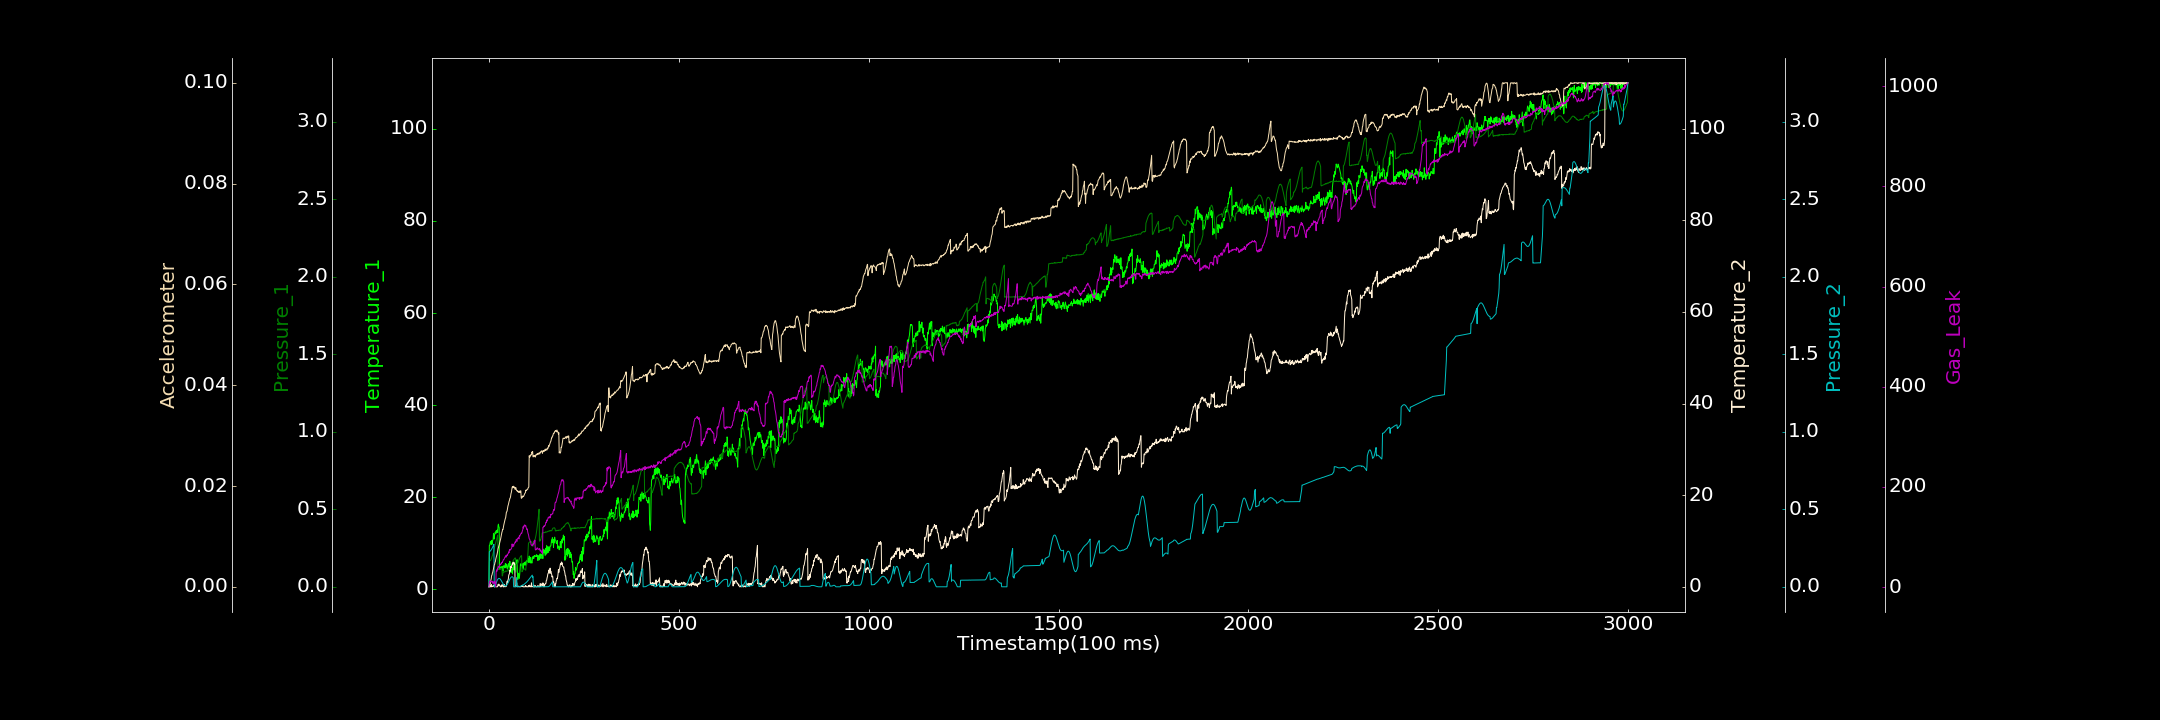

The table this chart was drawn from, first rows:
0.000000000, 0.533385821, 0.000241484, 0.000000000, 0.000000000, 0.000000000, 0.719139835
1, 9.502, 0.1631, 0.305, 0.2264, 0.000000000, 10.37
2, 9.565, 0.1666, 0.4932, 0.2276, 0.0005727, 12.47
3, 10.05, 0.1679, 0.000000000, 0.2295, 0.0005562, 9.871
4, 10.41, 0.1696, 0.000000000, 0.2321, 0.0007548, 12.21
5, 10, 0.1735, 0.0359, 0.235, 0.0013, 11.7
6, 9.687, 0.1802, 0.4979, 0.2386, 0.001593, 10.59
7, 10.62, 0.186, 0.000000000, 0.2427, 0.002214, 10.52
8, 9.771, 0.1958, 0.000000000, 0.247, 0.002323, 11.12
9, 10.41, 0.2008, 0.1532, 0.252, 0.002689, 12.1
10, 10.59, 0.2113, 0.1442, 0.2571, 0.002873, 8.042
11, 10.84, 0.2189, 0.09441, 0.2625, 0.003235, 7.272
12, 12.14, 0.227, 0.3445, 0.2682, 0.003495, 10.85
13, 11.6, 0.2358, 0.349, 0.2739, 0.003968, 9.345
14, 10.91, 0.2485, 0.000000000, 0.00004316, 0.004351, 7.441
15, 11.85, 0.256, 0.000000000, 0.000000000, 0.004427, 11.22
16, 12.32, 0.2675, 0.4193, 0.00006756, 0.004846, 9.623
17, 12.41, 0.277, 0.05424, 0.008615, 0.005003, 2.967
18, 12.05, 0.2869, 0.000000000, 0.01702, 0.005506, 1.352
19, 12.71, 0.2997, 0.000000000, 0.02512, 0.005836, 30.45
20, 12.37, 0.3067, 0.000000000, 0.03158, 0.006118, 34.03
21, 12.7, 0.3161, 0.000000000, 0.03797, 0.006359, 31.7
22, 12.87, 0.3241, 0.1013, 0.04316, 0.00671, 36.47
23, 12.31, 0.3335, 0.000000000, 0.0474, 0.007061, 34.95
24, 13.84, 0.1137, 0.5002, 0.05081, 0.007553, 40.82
25, 14.14, 0.1132, 0.3376, 0.05283, 0.007798, 40.75
26, 13.55, 0.1112, 0.6051, 0.05427, 0.008059, 40.9
27, 13.46, 0.1124, 0.3426, 0.05411, 0.008332, 39.52
28, 4.289, 0.1122, 0.3405, 0.05322, 0.008652, 43.87
29, 4.346, 0.1157, 0.2016, 0.05145, 0.008891, 45.69
30, 4.732, 0.1139, 0.000000000, 0.04861, 0.009268, 44.54
31, 4.88, 0.1171, 0.000000000, 0.04553, 0.009574, 44.71
32, 4.709, 0.1164, 0.2359, 0.04166, 0.01004, 47.61
33, 4.702, 0.1196, 0.005678, 0.03774, 0.01038, 47.3
34, 4.902, 0.119, 0.4404, 0.03296, 0.01079, 49.45
35, 4.977, 0.06991, 0.4817, 0.02834, 0.01102, 49.13
36, 4.302, 0.07385, 0.2069, 0.02397, 0.01139, 51.24
37, 3.907, 0.09448, 0.000000000, 0.01986, 0.01136, 52.3
38, 5.086, 0.09147, 0.000000000, 0.01598, 0.01182, 54.97
39, 5.076, 0.09535, 0.000000000, 0.01268, 0.01223, 55.44
40, 5.096, 0.09633, 0.511, 0.009901, 0.01259, 55.67
41, 4.988, 0.09738, 0.01703, 0.007513, 0.01286, 58.52
42, 4.611, 0.09581, 0.06879, 0.006434, 0.01323, 59.35
43, 5.586, 0.09928, 0.05748, 0.005355, 0.01352, 60.89
44, 5.605, 0.1024, 0.01373, 0.00592, 0.01371, 62.64
45, 4.801, 0.1005, 0.05046, 0.007116, 0.0143, 59.86
46, 5.313, 0.09955, 0.1355, 0.008897, 0.01482, 63.11
47, 5.439, 0.1017, 0.9498, 0.01193, 0.01488, 64.12
48, 4.487, 0.1024, 1.22, 0.01517, 0.01514, 62.96
49, 4.381, 0.1024, 0.997, 0.01928, 0.01556, 65.97
50, 4.969, 0.1025, 1.449, 0.02391, 0.01603, 66.29
51, 5.224, 0.1048, 1.681, 0.02872, 0.01626, 67.23
52, 5.566, 0.1077, 2.458, 0.03396, 0.01662, 70.35
53, 4.907, 0.1142, 2.714, 0.03931, 0.01695, 69.06
54, 4.382, 0.1129, 2.869, 0.0443, 0.01716, 74.98
55, 6.076, 0.1199, 3.593, 0.0493, 0.01754, 73.15
56, 5.227, 0.1206, 3.392, 0.05395, 0.0176, 74.79
57, 4.651, 0.1303, 4.41, 0.05773, 0.01794, 75.55
58, 3.629, 0.1355, 4.129, 0.06063, 0.01848, 75.59
59, 4.177, 0.1412, 4.131, 0.06314, 0.01873, 76.89
60, 4.384, 0.1448, 4.665, 0.06454, 0.01926, 78.77
... 2,939 more rows
